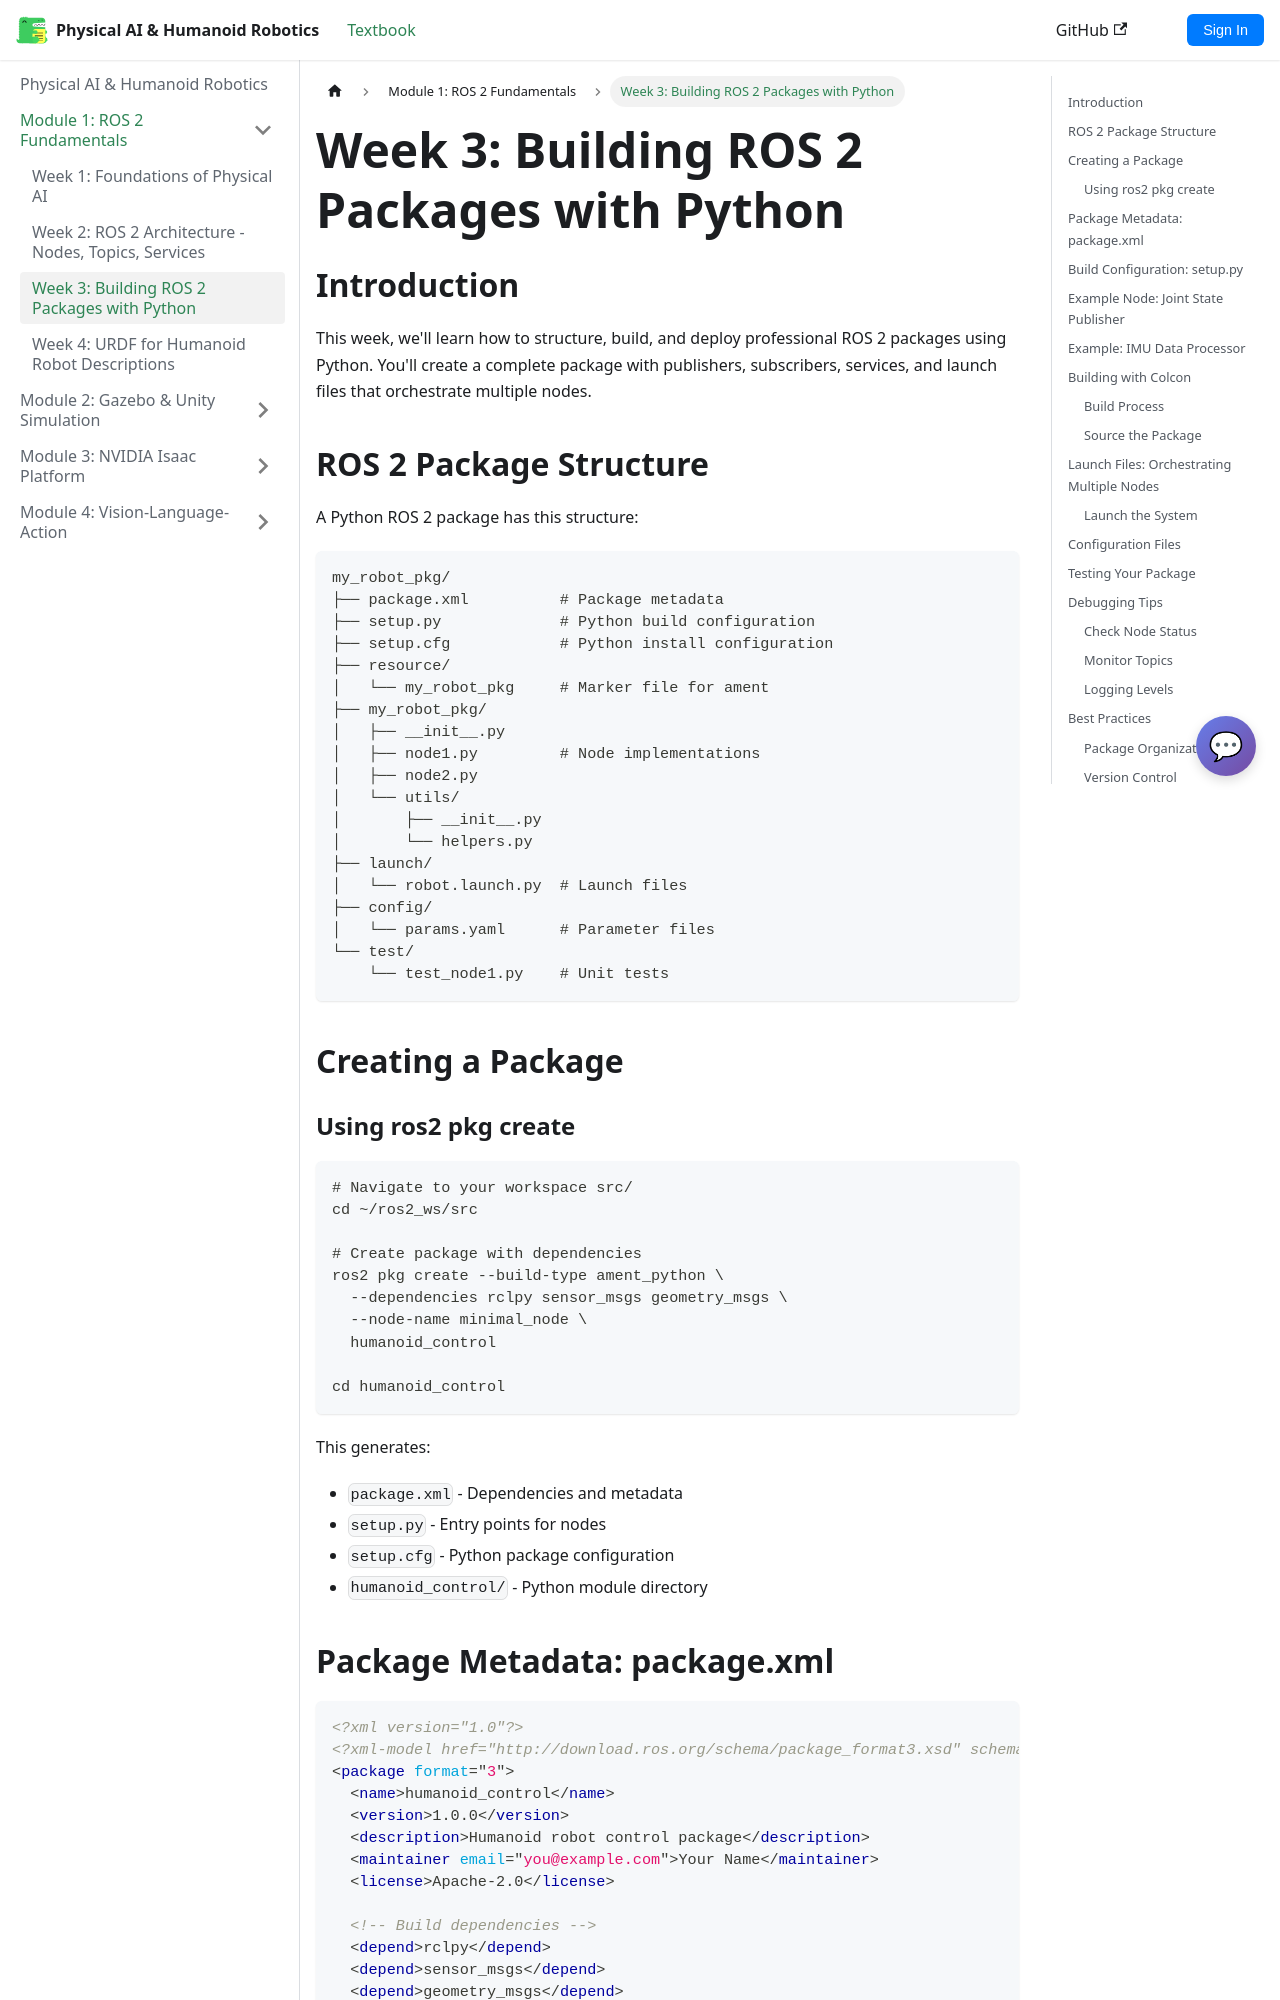

repository: Mr-Noiam/physical-ai-textbook · page: docs/module-1-ros2/week3-python.html · generator: docusaurus

# Week 3: Building ROS 2 Packages with Python

## Introduction

This week, we'll learn how to structure, build, and deploy professional ROS 2 packages using Python. You'll create a complete package with publishers, subscribers, services, and launch files that orchestrate multiple nodes.

## ROS 2 Package Structure

A Python ROS 2 package has this structure:

```
my_robot_pkg/
├── package.xml          # Package metadata
├── setup.py             # Python build configuration
├── setup.cfg            # Python install configuration
├── resource/
│   └── my_robot_pkg     # Marker file for ament
├── my_robot_pkg/
│   ├── __init__.py
│   ├── node1.py         # Node implementations
│   ├── node2.py
│   └── utils/
│       ├── __init__.py
│       └── helpers.py
├── launch/
│   └── robot.launch.py  # Launch files
├── config/
│   └── params.yaml      # Parameter files
└── test/
    └── test_node1.py    # Unit tests
```

## Creating a Package

### Using ros2 pkg create

```bash
# Navigate to your workspace src/
cd ~/ros2_ws/src

# Create package with dependencies
ros2 pkg create --build-type ament_python \
  --dependencies rclpy sensor_msgs geometry_msgs \
  --node-name minimal_node \
  humanoid_control

cd humanoid_control
```

This generates:
- `package.xml` - Dependencies and metadata
- `setup.py` - Entry points for nodes
- `setup.cfg` - Python package configuration
- `humanoid_control/` - Python module directory
